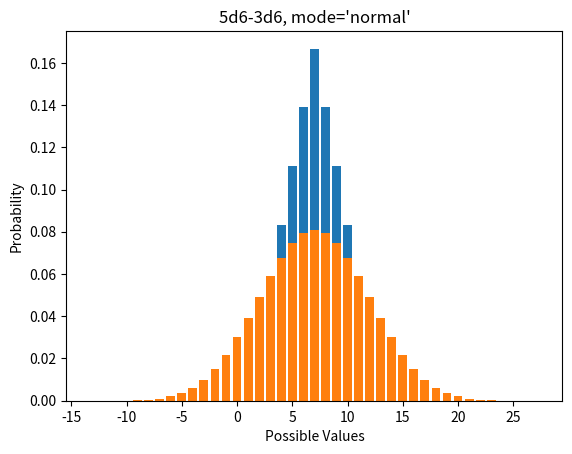

Here is the Python script that generated this plot:
import numpy as np
import matplotlib.pyplot as pp
import re
import warnings


class RunInPlace:
    """Helper class for making list comprehensions of running sums in O(n) time"""
    def __init__(self, value: float = 0):
        self.value = value
    def running_sum(self, new_value: float) -> float:
        self.value += new_value
        return self.value

class AnyDie:
    expression = ""
    values = np.array([])
    probabilities = np.array([])
    probabilities_at_most = np.array([])
    probabilities_at_least = np.array([])
    def __init__(self, values: np.ndarray, probabilities: np.ndarray, expression: str) -> None:
        self.expression = expression
        self.values = values
        self.probabilities = probabilities
        self.__init_other_probs__()
    def __init_other_probs__(self) -> None:
        """Calculates probabilities_at_most as an integral of probabilities, and probabilities_at_least as a compliment of probabilities_at_most."""
        tempSum = RunInPlace()
        self.probabilities_at_most = np.array([tempSum.running_sum(probability) for probability in self.probabilities])
        self.probabilities_at_least = np.ones(self.probabilities_at_most.shape) - self.probabilities_at_most + self.probabilities_at_most[0]
    def apply_modifier(self, modifier: int, operator: str='+') -> None:
        """ Applies a flat modifier by addition or subtraction to a die expression.
            Valid operators include '+' and '-'.

            Currently does not simplify expression.
            """
        self.expression = self.expression + operator + f"{modifier}"
        if operator == '+':
            self.values = self.values + np.ones(self.values.shape)*modifier
        elif operator == '-':
            self.values = self.values - np.ones(self.values.shape)*modifier
        else:
            raise Exception("Invalid operation. Valid operations include '+' and '-'.")
    def graph(self, mode: str = "normal") -> None:
        regex = re.compile("[^a-zA-Z]")
        mode = regex.sub("", mode).lower()
        mode2data = {
            "normal": self.probabilities,
            "atmost": self.probabilities_at_most,
            "atleast": self.probabilities_at_least
        }
        if mode not in mode2data:
            raise KeyError("Invalid mode. Valid modes include 'normal', 'at most', 'at least'.")
        pp.bar(self.values, mode2data[mode])
        pp.xlabel("Possible Values")
        pp.ylabel("Probability")
        pp.title(f"{self.expression}, mode='{mode}'")
        pp.show()

class SingleDie(AnyDie):
    def __init__(self, size: int = 6) -> None:
        if size < 2:
            raise ValueError("The size of the die must be greater than 1.")
        self.size = size
        self.number = 1
        self.expression = f"1d{self.size}"
        self.values = np.array([i for i in range(1,self.size+1)])
        self.probabilities = np.ones(self.size)/self.size
        self.__init_other_probs__()

class DicePool(AnyDie):
    def __init__(self, size: int, number: int) -> None:
        if size < 2:
            raise ValueError("The size of the dice must be greater than 1.")
        if number < 2:
            raise ValueError("The number of dice in the pool must be greater than 1.")
        self.size = size
        self.number = number
        self.expression = f"{self.number}d{self.size}"
        self.values = np.array([i for i in range(self.number, self.number*self.size+1)])
        self.probabilities = self.__pool_convolution__()
        self.__init_other_probs__()
    def __pool_convolution__(self) -> np.ndarray:
        """ Helper function for building the probability mass function of a dice pool (NdS).

            Leverages the symmetry of dice pools and the associativity of convolutions to speed up the calculation.

            ---

            In order to calculate the PMF of NdS, we start with the simple case of 1dS.
            We know that the convolution of the PMF of 1dS with itself gives the PMF of 2dS.
            Further, the convolution of 2dS with itself gives 4ds, and so on for all other powers of 2.
            In the case that N is not a power of 2, you can construct them out of power-of-2-cases encoded by the binary representation of N.
            For instance PMF_10d6 = conv(PMF_8d6, PMF_2d6).
            
            We use this relationship to minimize the number of convolutions used in our calculation.
            Successive convolutions can quickly blow up the number of matrix operations in your calculation.
        """
        conv_dict = {1: np.ones(self.size)/self.size}
        conv_highway = [1] if self.number%2 else []
        bit = 2
        while bit <= self.number:
            conv_dict[bit] = np.convolve(conv_dict[bit/2], conv_dict[bit/2])
            if self.number & bit:
                conv_highway.append(bit)
            bit *= 2
        result = conv_dict[conv_highway[0]]
        if len(conv_highway) > 1:
            for i in conv_highway[1:]:
                result = np.convolve(result, conv_dict[i])
        return result

class AdvantagePool(AnyDie):
    def __init__(self, size: int, total_number: int=2, keep_number: int=1, mode: str='h') -> None:
        if size < 2:
            raise ValueError("The size of the dice must be greater than 1.")
        if total_number < 2:
            raise ValueError("The total number of dice in the pool must be greater than 1.")
        if keep_number > total_number:
            raise ValueError("The number of dice kept must be less than the total number of dice in the pool.")
        if keep_number == total_number:
            raise ValueError("If the number of dice kept is the same as the total number of dice in the pool, then you should use the simple DicePool object.")
        regex = re.compile("[^a-zA-Z]")
        mode = regex.sub("", mode).lower() # strip white space, force lowercase
        mode = mode[4] if mode[0:4] == 'keep' else mode[1] if mode[0] == 'k' else mode[0] # this looks weird but lemme explain:
        # if mode is entered as "keep highest", the space gets removed, and we find "h" at mode[4]
        # if mode is entered as "kh", we find "h" at mode[1]
        # we wrote it this way to support notation commonly used in virtual table tops
        if mode not in {'h', 'l'}:
            raise KeyError("Invalid mode. Valid modes include 'h' (keep highest) and 'l' (keep lowest).")
        self.size = size
        self.total_number = total_number
        self.keep_number = keep_number
        self.mode = mode
        self.expression = f"{self.total_number}d{self.size}k{self.mode}{self.keep_number}"
        self.values = np.array([i for i in range(self.keep_number, self.keep_number*self.size+1)])
        self.probabilities = self.__advantage_formula__() if self.keep_number == 1 else self.__advantage_statistics__()
        self.__init_other_probs__()
    def __advantage_formula__(self) -> np.ndarray:
        """ Helper function for building the probability mass function of an advantage or disadvantage dice pool (NdSkh1 or NdSkl1).

            As it turns out there is an algebraic solution:

            For a roll of N dice of size S where we keep only the highest result of the pool, the probability of rolling some value X is:

                P(X) = ( X^N - (X-1)^N ) / ( S^N )

            Neat!
        """
        if self.mode == 'h':
            result = np.array([ (i**self.total_number - (i-1)**self.total_number) / (self.size**self.total_number) for i in range(1,self.size+1) ])
        else:
            result = np.array([ (i**self.total_number - (i-1)**self.total_number) / (self.size**self.total_number) for i in range(self.size,0,-1) ])
        return result
    def __advantage_statistics__(self) -> np.ndarray:
        """ Helper function for building the probability mass function of rolling N dice of size S and keeping and summing the highest or lowest K results where K is greater than 1.

            We use simple statistics. We have not yet found the formula for this process. If you work it out, let us know!
        """
        warnings.warn(f"These results were obtained using statistical methods and thus may include small error.")
        result = np.zeros(len(self.values))
        for _ in range(10**3):
            print("woops!") # TODO please implement this bit lol
        return result

def is_real_die(size: int) -> bool:
    real_dice_set = {2, 4, 6, 8, 10, 12, 20, 100}
    if size in real_dice_set:
        return True
    else:
        warnings.warn(f"{size} is an impractical size for real dice. \nIf you are designing for tabletop play, you should probably choose from {real_dice_set}")
        return False

def compose_dice(die0: AnyDie, die1: AnyDie, operator: str='+') -> AnyDie:
    """ Composes two arbitrary dice expressions by addition or subtraction into one meta die.
        Valid operators include '+' and '-'.
    
        If both dice expressions are single dice or simple dice pools which share a size, intelligently chooses output type with simplified expression.
    """
    simplifiable_types = {SingleDie, DicePool}
    if operator == '+' and isinstance(die0, simplifiable_types) and isinstance(die1, simplifiable_types):
        if die0.size == die1.size:
            return DicePool(die0.size, die0.number + die1.number)
    return compose_arbitrary_dice(die0, die1, operator)

def compose_arbitrary_dice(die0: AnyDie, die1: AnyDie, operator: str='+') -> AnyDie:
    """ Composes two arbitrary dice expressions by addition or subtraction into one meta die.
        Valid operators include '+' and '-'.

        Currently does not simplify expression or intelligently choose output type.
    """
    probabilities = np.convolve(die0.probabilities, die1.probabilities)
    if operator == '+':
        values = np.array([i for i in range(die0.values[0] + die1.values[0], die0.values[-1] + die1.values[-1] + 1)])
    elif operator == '-':
        values = np.array([i for i in range(die0.values[0] - die1.values[-1], die0.values[-1] - die1.values[0] + 1)])
    else:
        raise Exception("Invalid operation. Valid operations include '+' and '-'.")
    expression = die0.expression + operator + die1.expression
    return AnyDie(values, probabilities, expression)

if __name__ == "__main__":
    pool0 = DicePool(size=6, number=5)
    pool1 = DicePool(size=6, number=3)
    pool2 = DicePool(size=6, number=2)
    pool3 = compose_dice(pool0, pool1, '-')
    pool2.graph()
    pool3.graph()
